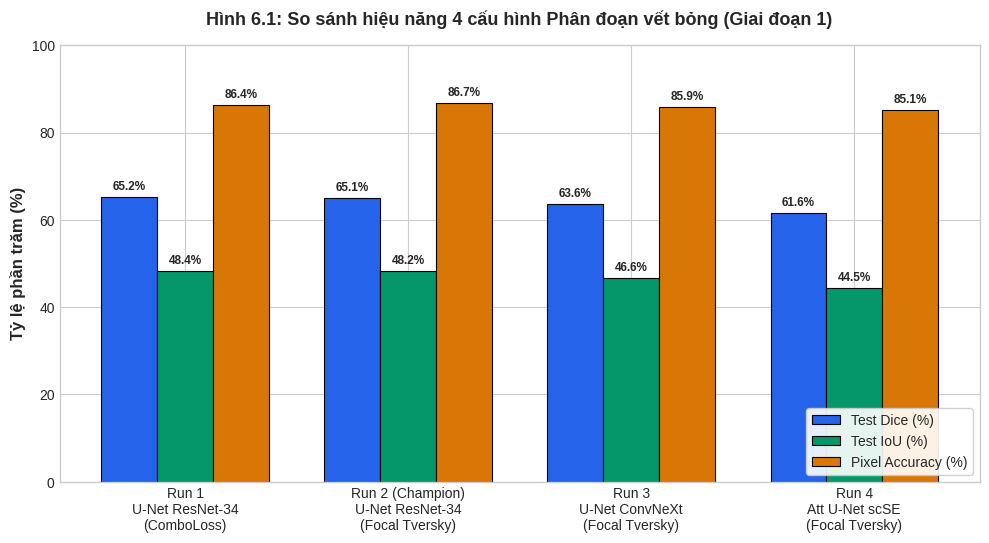
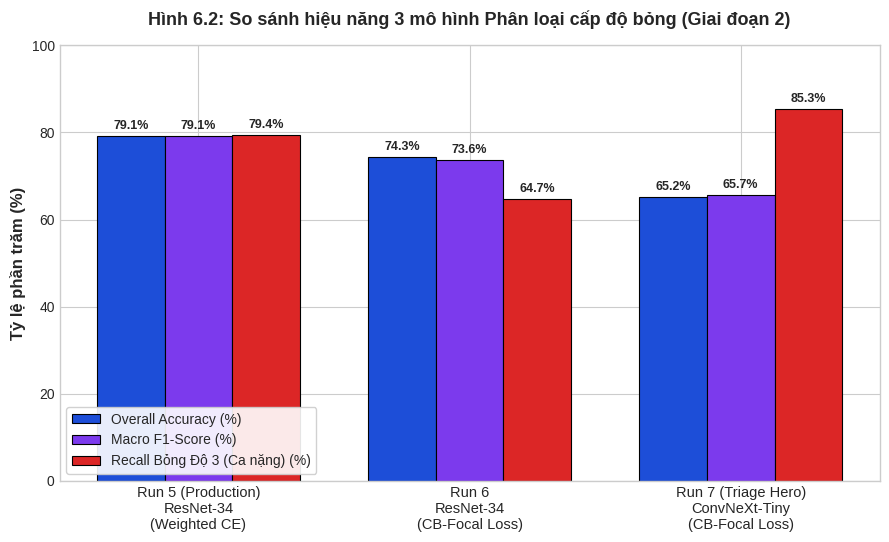

Write Python code to recreate these figures, in order.
"""
Script tạo các biểu đồ trực quan chất lượng cao phục vụ Báo cáo Đồ án CS406
"""
import os
import matplotlib.pyplot as plt
import numpy as np

os.makedirs("outputs/figures", exist_ok=True)
plt.style.use('seaborn-v0_8-whitegrid' if 'seaborn-v0_8-whitegrid' in plt.style.available else 'default')

# ------------------------------------------------------------------------------
# 1. BIỂU ĐỒ SO SÁNH 4 MÔ HÌNH PHÂN ĐOẠN (SEGMENTATION)
# ------------------------------------------------------------------------------
def plot_seg_comparison():
    models = [
        "Run 1\nU-Net ResNet-34\n(ComboLoss)",
        "Run 2 (Champion)\nU-Net ResNet-34\n(Focal Tversky)",
        "Run 3\nU-Net ConvNeXt\n(Focal Tversky)",
        "Run 4\nAtt U-Net scSE\n(Focal Tversky)"
    ]
    dice = [65.19, 65.07, 63.60, 61.57]
    iou = [48.36, 48.23, 46.63, 44.48]
    pixel_acc = [86.41, 86.72, 85.90, 85.12]

    x = np.arange(len(models))
    width = 0.25

    fig, ax = plt.subplots(figsize=(10, 5.5), dpi=300)
    rects1 = ax.bar(x - width, dice, width, label='Test Dice (%)', color='#2563eb', edgecolor='black', linewidth=0.8)
    rects2 = ax.bar(x, iou, width, label='Test IoU (%)', color='#059669', edgecolor='black', linewidth=0.8)
    rects3 = ax.bar(x + width, pixel_acc, width, label='Pixel Accuracy (%)', color='#d97706', edgecolor='black', linewidth=0.8)

    ax.set_ylabel('Tỷ lệ phần trăm (%)', fontsize=12, fontweight='bold')
    ax.set_title('Hình 6.1: So sánh hiệu năng 4 cấu hình Phân đoạn vết bỏng (Giai đoạn 1)', fontsize=13, fontweight='bold', pad=15)
    ax.set_xticks(x)
    ax.set_xticklabels(models, fontsize=10)
    ax.legend(loc='lower right', frameon=True, framealpha=0.9)
    ax.set_ylim(0, 100)

    # Hiển thị nhãn giá trị trên từng cột
    def autolabel(rects):
        for rect in rects:
            height = rect.get_height()
            ax.annotate(f'{height:.1f}%',
                        xy=(rect.get_x() + rect.get_width() / 2, height),
                        xytext=(0, 3), textcoords="offset points",
                        ha='center', va='bottom', fontsize=8.5, fontweight='bold')

    autolabel(rects1)
    autolabel(rects2)
    autolabel(rects3)

    plt.tight_layout()
    save_path = "outputs/figures/chart_seg_comparison.png"
    plt.savefig(save_path)
    plt.close()
    print(f"Đã lưu: {save_path}")

# ------------------------------------------------------------------------------
# 2. BIỂU ĐỒ SO SÁNH 3 MÔ HÌNH PHÂN LOẠI (CLASSIFICATION)
# ------------------------------------------------------------------------------
def plot_cls_comparison():
    models = [
        "Run 5 (Production)\nResNet-34\n(Weighted CE)",
        "Run 6\nResNet-34\n(CB-Focal Loss)",
        "Run 7 (Triage Hero)\nConvNeXt-Tiny\n(CB-Focal Loss)"
    ]
    acc = [79.14, 74.33, 65.24]
    macro_f1 = [79.08, 73.58, 65.73]
    recall_deg3 = [79.41, 64.71, 85.29]

    x = np.arange(len(models))
    width = 0.25

    fig, ax = plt.subplots(figsize=(9, 5.5), dpi=300)
    rects1 = ax.bar(x - width, acc, width, label='Overall Accuracy (%)', color='#1d4ed8', edgecolor='black', linewidth=0.8)
    rects2 = ax.bar(x, macro_f1, width, label='Macro F1-Score (%)', color='#7c3aed', edgecolor='black', linewidth=0.8)
    rects3 = ax.bar(x + width, recall_deg3, width, label='Recall Bỏng Độ 3 (Ca nặng) (%)', color='#dc2626', edgecolor='black', linewidth=0.8)

    ax.set_ylabel('Tỷ lệ phần trăm (%)', fontsize=12, fontweight='bold')
    ax.set_title('Hình 6.2: So sánh hiệu năng 3 mô hình Phân loại cấp độ bỏng (Giai đoạn 2)', fontsize=13, fontweight='bold', pad=15)
    ax.set_xticks(x)
    ax.set_xticklabels(models, fontsize=10.5)
    ax.legend(loc='lower left', frameon=True, framealpha=0.9)
    ax.set_ylim(0, 100)

    def autolabel(rects):
        for rect in rects:
            height = rect.get_height()
            ax.annotate(f'{height:.1f}%',
                        xy=(rect.get_x() + rect.get_width() / 2, height),
                        xytext=(0, 3), textcoords="offset points",
                        ha='center', va='bottom', fontsize=9, fontweight='bold')

    autolabel(rects1)
    autolabel(rects2)
    autolabel(rects3)

    plt.tight_layout()
    save_path = "outputs/figures/chart_cls_comparison.png"
    plt.savefig(save_path)
    plt.close()
    print(f"Đã lưu: {save_path}")

# ------------------------------------------------------------------------------
# 3. BIỂU ĐỒ SƠ ĐỒ HỆ THỐNG KIẾN TRÚC TỔNG THỂ (SYSTEM ARCHITECTURE PIPELINE)
# ------------------------------------------------------------------------------
def plot_pipeline_architecture():
    fig, ax = plt.subplots(figsize=(12, 6), dpi=300)
    ax.axis('off')

    # Định nghĩa các khối hình chữ nhật trong luồng xử lý
    boxes = [
        {"text": "1. Ảnh Đầu Vào Thô\n(Ảnh da tổn thương)\n[Kích thước bất kỳ]", "pos": (0.08, 0.5), "color": "#e0f2fe", "border": "#0284c7"},
        {"text": "2. Giai đoạn 1:\nPhân đoạn (U-Net)\nResNet-34 Backbone\n[Mask 0/1 & % TBSA]", "pos": (0.32, 0.5), "color": "#dbeafe", "border": "#2563eb"},
        {"text": "3. Hậu xử lý & Cắt ROI\nLọc hình thái học\nThêm viền an toàn 15%\n[Ảnh ROI 224x224]", "pos": (0.55, 0.5), "color": "#fef3c7", "border": "#d97706"},
        {"text": "4. Giai đoạn 2:\nPhân loại (ResNet-34)\n3 Cấp độ lâm sàng\n[Độ 1 / Độ 2 / Độ 3]", "pos": (0.78, 0.72), "color": "#fce7f3", "border": "#db2777"},
        {"text": "5. Giai đoạn 3:\nGrad-CAM Heatmap\nMinh bạch AI y tế\n[Bản đồ nhiệt vùng chú ý]", "pos": (0.78, 0.28), "color": "#fee2e2", "border": "#dc2626"},
        {"text": "6. Giai đoạn 4: Chatbot RAG Y tế\nPhác đồ Bộ Y tế + Parkland Formula\n[Thể tích dịch bù V = 4*m*%TBSA]", "pos": (0.50, 0.08), "color": "#d1fae5", "border": "#059669"}
    ]

    for b in boxes:
        bbox_props = dict(boxstyle="round,pad=0.6", facecolor=b["color"], edgecolor=b["border"], linewidth=2)
        ax.text(b["pos"][0], b["pos"][1], b["text"], ha="center", va="center", fontsize=9.5, fontweight="bold", bbox=bbox_props)

    # Vẽ mũi tên kết nối
    arrow_props = dict(arrowstyle="->,head_width=0.4,head_length=0.6", lw=2, color="#475569")
    # 1 -> 2
    ax.annotate("", xy=(0.23, 0.5), xytext=(0.17, 0.5), arrowprops=arrow_props)
    # 2 -> 3
    ax.annotate("", xy=(0.46, 0.5), xytext=(0.41, 0.5), arrowprops=arrow_props)
    # 3 -> 4
    ax.annotate("", xy=(0.69, 0.70), xytext=(0.64, 0.55), arrowprops=arrow_props)
    # 3 -> 5
    ax.annotate("", xy=(0.69, 0.30), xytext=(0.64, 0.45), arrowprops=arrow_props)
    # 2 & 4 -> 6
    ax.annotate("", xy=(0.42, 0.15), xytext=(0.35, 0.40), arrowprops=arrow_props)
    ax.annotate("", xy=(0.60, 0.15), xytext=(0.75, 0.20), arrowprops=arrow_props)

    plt.title("Hình 4.1: Sơ đồ kiến trúc tổng thể Hệ thống Phân tích Vết bỏng Đa phương thái (Skin Burn Analysis System)",
              fontsize=13, fontweight="bold", pad=10)
    plt.tight_layout()
    save_path = "outputs/figures/chart_pipeline_architecture.png"
    plt.savefig(save_path)
    plt.close()
    print(f"Đã lưu: {save_path}")

if __name__ == "__main__":
    plot_seg_comparison()
    plot_cls_comparison()
    plot_pipeline_architecture()
